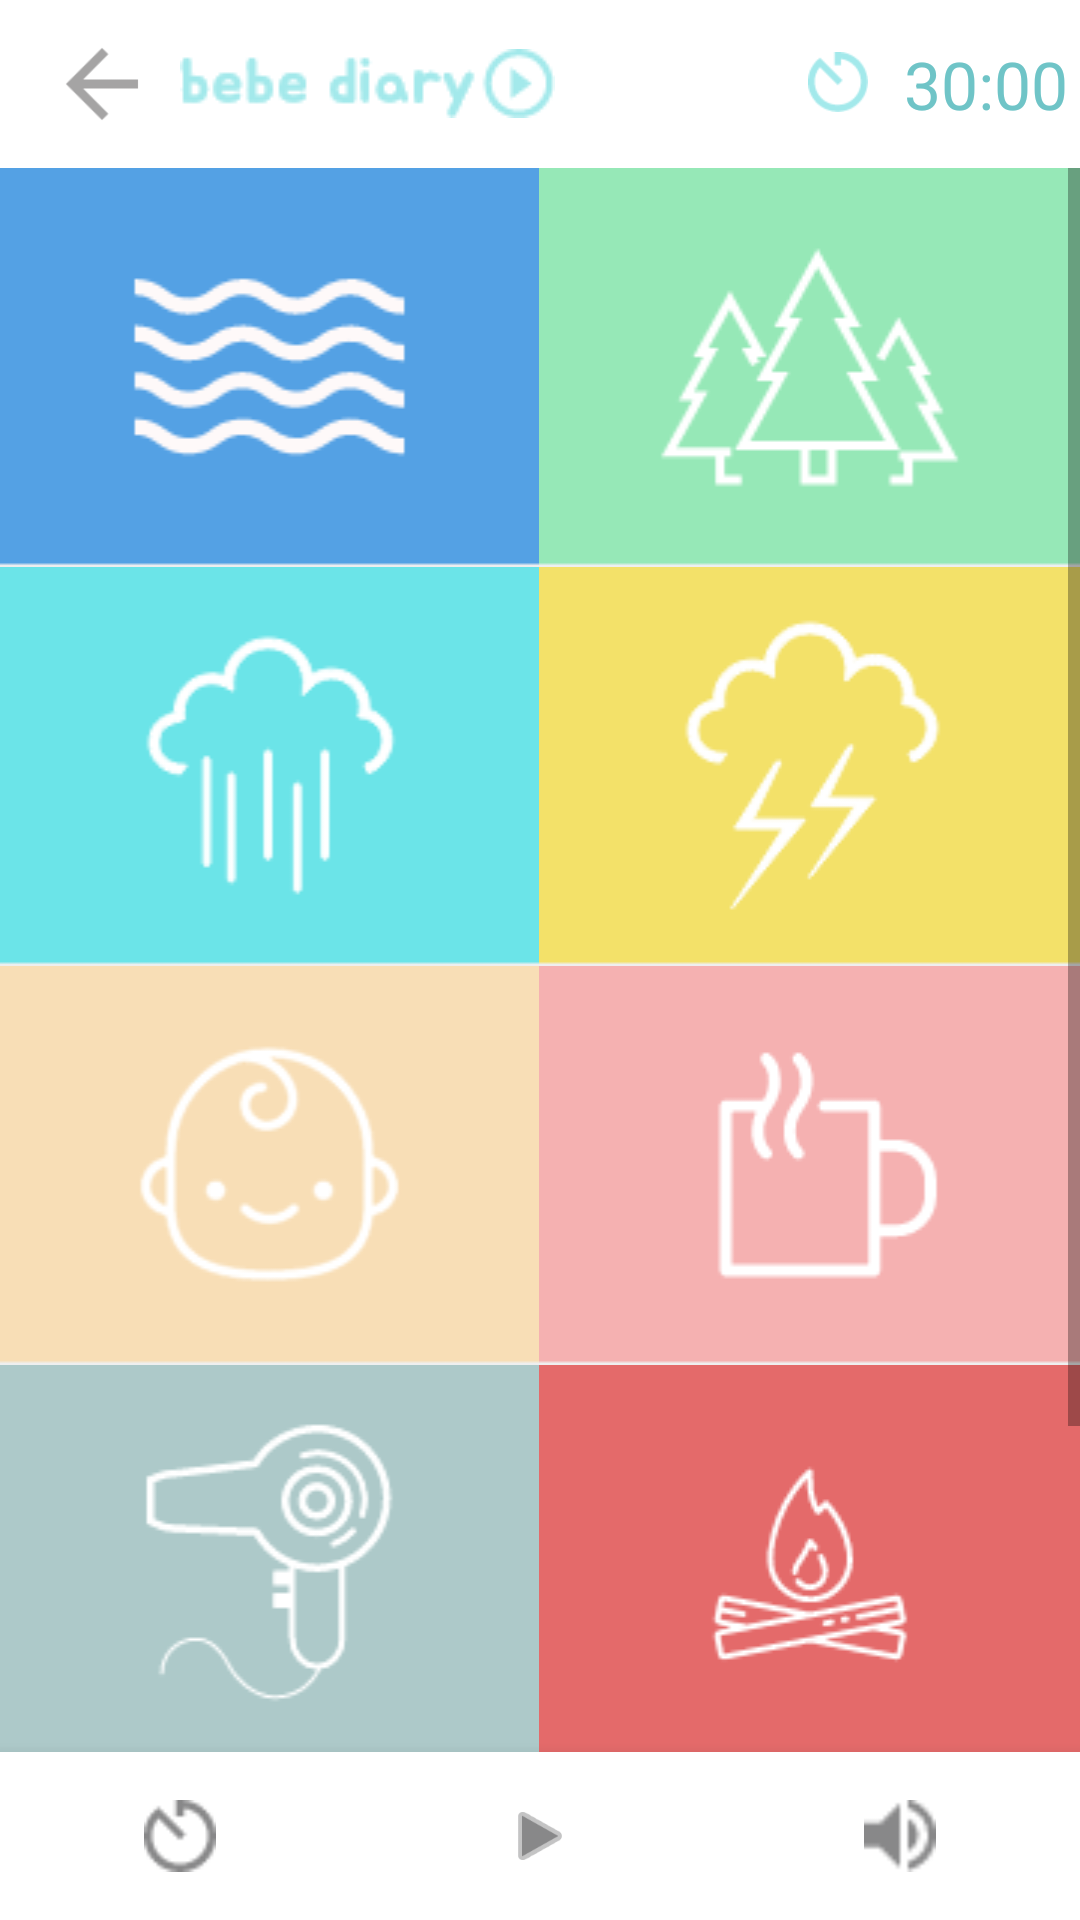

Write the Android layout XML for this screen, with the resource values it uses.
<!-- AndroidManifest.xml: application theme AppTheme -->
<!-- res/layout/activity_whitenoise.xml -->
<?xml version="1.0" encoding="utf-8"?>
<androidx.constraintlayout.widget.ConstraintLayout xmlns:android="http://schemas.android.com/apk/res/android"
    xmlns:app="http://schemas.android.com/apk/res-auto"
    android:id="@+id/container"
    android:layout_width="match_parent"
    android:layout_height="match_parent"
    android:background="#efefef">

    
    <androidx.appcompat.widget.Toolbar
        android:id="@+id/toolbar"
        android:layout_width="match_parent"
        android:layout_height="?attr/actionBarSize"
        android:background="#ffffff"
        android:theme="?attr/actionBarTheme"
        app:layout_constraintEnd_toEndOf="parent"
        app:layout_constraintStart_toStartOf="parent"
        app:layout_constraintTop_toTopOf="parent">

        <RelativeLayout
            android:layout_width="match_parent"
            android:layout_height="match_parent"
            android:layout_centerVertical="true"
            android:orientation="horizontal">

            <LinearLayout
                android:layout_width="wrap_content"
                android:layout_height="wrap_content"
                android:layout_alignParentStart="true"
                android:layout_centerVertical="true"
                android:orientation="horizontal">

                <androidx.appcompat.widget.AppCompatImageView
                    android:id="@+id/back_button"
                    android:layout_width="36dp"
                    android:layout_height="36dp"
                    android:layout_gravity="center_vertical"
                    android:layout_marginEnd="8dp"
                    android:clickable="true"
                    android:focusable="true"
                    android:foreground="?selectableItemBackgroundBorderless"
                    android:gravity="center_vertical"
                    android:src="@drawable/ic_arrow_back_1" />

                <ImageView
                    android:layout_width="wrap_content"
                    android:layout_height="wrap_content"
                    android:layout_gravity="center_vertical"
                    android:background="@drawable/logo_music"
                    android:gravity="center_vertical" />

            </LinearLayout>


            <LinearLayout
                android:layout_width="wrap_content"
                android:layout_height="wrap_content"
                android:layout_alignParentEnd="true"
                android:layout_centerVertical="true"
                android:orientation="horizontal">

                <androidx.appcompat.widget.AppCompatImageView
                    android:id="@+id/toolbar_timer"
                    android:layout_width="28dp"
                    android:layout_height="28dp"
                    android:layout_marginStart="8dp"
                    android:clickable="true"
                    android:focusable="true"
                    android:foreground="?selectableItemBackgroundBorderless"
                    android:padding="4dp"
                    android:src="@drawable/timer_icon" />

                <TextView
                    android:id="@+id/timer_text"
                    android:layout_width="wrap_content"
                    android:layout_height="wrap_content"
                    android:layout_marginStart="8dp"
                    android:layout_marginEnd="4dp"
                    android:clickable="true"
                    android:foreground="?selectableItemBackgroundBorderless"
                    android:text="30:00"
                    android:textColor="@color/mainColor"
                    android:textSize="22sp" />

            </LinearLayout>
        </RelativeLayout>

    </androidx.appcompat.widget.Toolbar>

    <ScrollView
        android:id="@+id/main_all_Scrollview"
        android:layout_width="match_parent"
        android:layout_height="0dp"
        android:visibility="visible"
        app:layout_constraintBottom_toTopOf="@+id/sound_nav_view"
        app:layout_constraintEnd_toEndOf="parent"
        app:layout_constraintStart_toStartOf="parent"
        app:layout_constraintTop_toBottomOf="@+id/toolbar">

        <LinearLayout
            android:layout_width="match_parent"
            android:layout_height="match_parent"
            android:orientation="vertical">

            <LinearLayout
                android:layout_width="match_parent"
                android:layout_height="wrap_content"
                android:orientation="horizontal">

                <androidx.appcompat.widget.AppCompatImageButton
                    android:id="@+id/wave_sound_btn"
                    android:layout_width="wrap_content"
                    android:layout_height="wrap_content"
                    android:layout_weight="1"
                    android:background="@drawable/wave" />

                <androidx.appcompat.widget.AppCompatImageButton
                    android:id="@+id/forest_sound_btn"
                    android:layout_width="wrap_content"
                    android:layout_height="wrap_content"
                    android:layout_weight="1"
                    android:background="@drawable/forest" />

            </LinearLayout>

            <LinearLayout
                android:layout_width="match_parent"
                android:layout_height="wrap_content"
                android:orientation="horizontal">

                <androidx.appcompat.widget.AppCompatImageButton
                    android:id="@+id/rain_sound_btn"
                    android:layout_width="wrap_content"
                    android:layout_height="wrap_content"
                    android:layout_weight="1"
                    android:background="@drawable/rain" />

                <androidx.appcompat.widget.AppCompatImageButton
                    android:id="@+id/thunder_sound_btn"
                    android:layout_width="wrap_content"
                    android:layout_height="wrap_content"
                    android:layout_weight="1"
                    android:background="@drawable/lightning" />

            </LinearLayout>

            <LinearLayout
                android:layout_width="match_parent"
                android:layout_height="wrap_content"
                android:orientation="horizontal">

                <androidx.appcompat.widget.AppCompatImageButton
                    android:id="@+id/baby_sound_btn"
                    android:layout_width="wrap_content"
                    android:layout_height="wrap_content"
                    android:layout_weight="1"
                    android:background="@drawable/baby_sound" />

                <androidx.appcompat.widget.AppCompatImageButton
                    android:id="@+id/coffee_sound_btn"
                    android:layout_width="wrap_content"
                    android:layout_height="wrap_content"
                    android:layout_weight="1"
                    android:background="@drawable/coffee" />

            </LinearLayout>

            <LinearLayout
                android:layout_width="match_parent"
                android:layout_height="wrap_content"
                android:orientation="horizontal">

                <androidx.appcompat.widget.AppCompatImageButton
                    android:id="@+id/dry_sound_btn"
                    android:layout_width="wrap_content"
                    android:layout_height="wrap_content"
                    android:layout_weight="1"
                    android:background="@drawable/dry" />

                <androidx.appcompat.widget.AppCompatImageButton
                    android:id="@+id/fire_sound_btn"
                    android:layout_width="wrap_content"
                    android:layout_height="wrap_content"
                    android:layout_weight="1"
                    android:background="@drawable/fire" />

            </LinearLayout>

            <LinearLayout
                android:layout_width="match_parent"
                android:layout_height="wrap_content"
                android:orientation="horizontal">

                <androidx.appcompat.widget.AppCompatImageButton
                    android:id="@+id/record_btn"
                    android:layout_width="wrap_content"
                    android:layout_height="wrap_content"
                    android:layout_weight="1"
                    android:background="@drawable/record" />

                <androidx.appcompat.widget.AppCompatImageButton
                    android:id="@+id/record_sound_btn"
                    android:layout_width="wrap_content"
                    android:layout_height="wrap_content"
                    android:layout_weight="1"
                    android:background="@drawable/record_play" />

            </LinearLayout>

        </LinearLayout>

    </ScrollView>


    
    <com.google.android.material.bottomnavigation.BottomNavigationView
        android:id="@+id/sound_nav_view"
        android:layout_width="0dp"
        android:layout_height="wrap_content"
        android:layout_alignParentBottom="true"
        android:layout_marginStart="0dp"
        android:layout_marginEnd="0dp"
        android:background="#ffffff"
        app:itemIconTint="@color/greyTextColor"
        app:labelVisibilityMode="unlabeled"
        app:layout_constraintBottom_toBottomOf="parent"
        app:layout_constraintLeft_toLeftOf="parent"
        app:layout_constraintRight_toRightOf="parent"
        app:menu="@menu/sound_nav_menu" />
</androidx.constraintlayout.widget.ConstraintLayout>
<!-- resources referenced by this layout -->
<resources>
  <color name="greyTextColor">#888889</color>
  <color name="mainColor">#6FC4C7</color>
  <!-- drawable baby_sound: png bitmap (drawable, 4462 bytes) -->
  <!-- drawable coffee: png bitmap (drawable, 1820 bytes) -->
  <!-- drawable dry: png bitmap (drawable, 4577 bytes) -->
  <!-- drawable fire: png bitmap (drawable, 2841 bytes) -->
  <!-- drawable forest: png bitmap (drawable, 3439 bytes) -->
  <!-- drawable ic_arrow_back_1: png bitmap (drawable-v24, 796 bytes) -->
  <!-- drawable lightning: png bitmap (drawable, 4295 bytes) -->
  <!-- drawable logo_music: png bitmap (drawable, 2355 bytes) -->
  <!-- drawable rain: png bitmap (drawable-v24, 3018 bytes) -->
  <!-- drawable record: png bitmap (drawable, 2434 bytes) -->
  <!-- drawable record_play: png bitmap (drawable, 3208 bytes) -->
  <!-- drawable timer_icon: png bitmap (drawable, 1111 bytes) -->
  <!-- drawable wave: png bitmap (drawable, 2651 bytes) -->
  <style name="AppTheme" parent="Theme.AppCompat.Light.NoActionBar">
          
          <item name="colorPrimary">@color/colorPrimary</item>
          <item name="colorPrimaryDark">@color/colorPrimaryDark</item>
          <item name="colorAccent">@color/colorAccent</item>
      </style>
  <color name="colorPrimary">#6FC4C7</color>
  <color name="colorPrimaryDark">#6FC4C7</color>
  <color name="colorAccent">#6FC4C7</color>
</resources>
